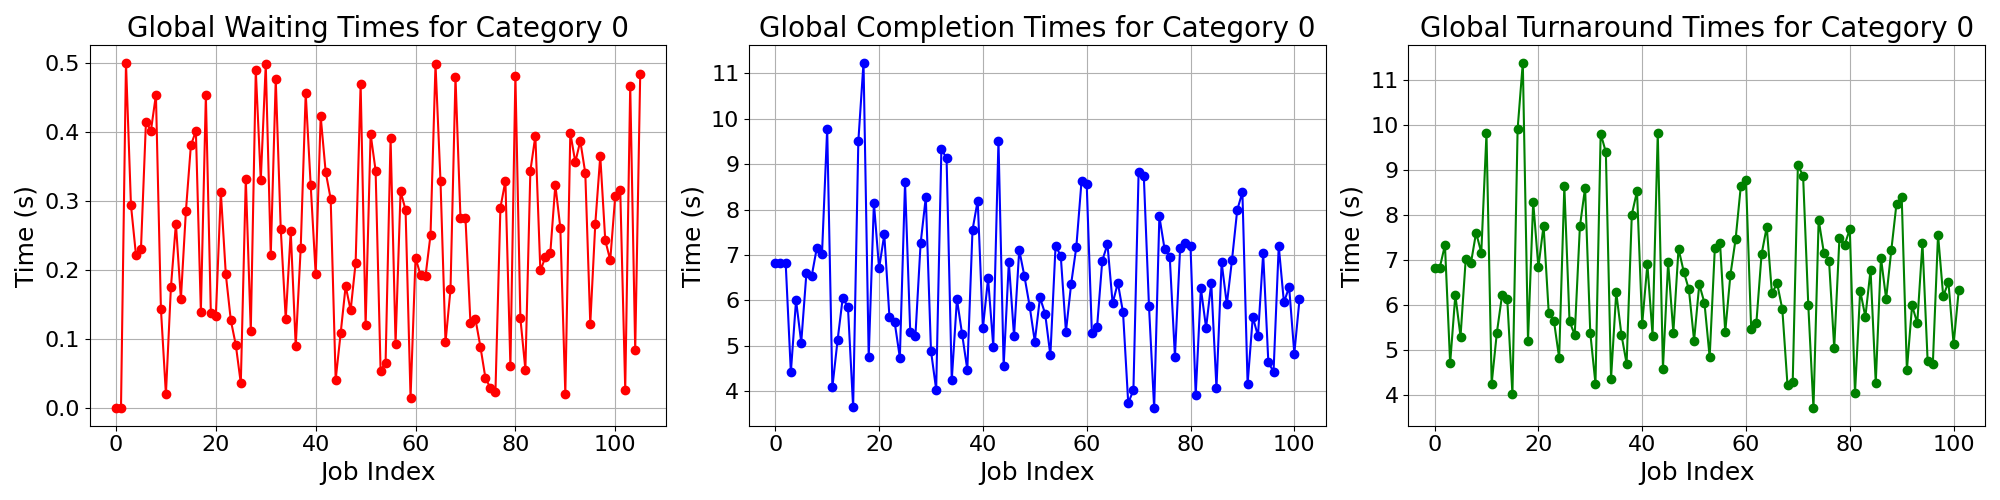

The data file committed next to this chart (first rows):
waiting_times, completion_times, turnaround_times
0.0, 6.83, 6.83
0.0, 6.83, 6.83
0.5, 6.83, 7.33
0.2937, 4.414, 4.708
0.222, 6.002, 6.224
0.2302, 5.07, 5.3
0.4142, 6.602, 7.016
0.4018, 6.526, 6.928
0.4533, 7.152, 7.605
0.1437, 7.018, 7.162
0.02046, 9.784, 9.804
0.1751, 4.084, 4.259
0.2672, 5.118, 5.385
0.1581, 6.058, 6.216
0.285, 5.852, 6.137
0.3803, 3.644, 4.024
0.4012, 9.502, 9.903
0.1401, 11.24, 11.38
0.4527, 4.752, 5.205
0.1374, 8.148, 8.285
0.1334, 6.704, 6.837
0.3129, 7.45, 7.763
0.1937, 5.624, 5.818
0.1276, 5.516, 5.644
0.0917, 4.738, 4.83
0.03644, 8.596, 8.632
0.3322, 5.312, 5.644
0.1119, 5.222, 5.334
0.489, 7.254, 7.743
0.3301, 8.27, 8.6
0.4978, 4.884, 5.382
0.2214, 4.032, 4.253
0.4758, 9.328, 9.804
0.2596, 9.132, 9.392
0.1292, 4.24, 4.369
0.2561, 6.026, 6.282
0.09024, 5.252, 5.342
0.2321, 4.47, 4.702
0.4557, 7.55, 8.006
0.3226, 8.198, 8.521
0.1941, 5.386, 5.58
0.4223, 6.482, 6.904
0.3418, 4.982, 5.324
0.3031, 9.516, 9.819
0.0415, 4.55, 4.592
0.1087, 6.84, 6.949
0.177, 5.212, 5.389
0.1419, 7.108, 7.25
0.2106, 6.532, 6.743
0.4692, 5.876, 6.345
0.1203, 5.092, 5.212
0.3968, 6.062, 6.459
0.344, 5.702, 6.046
0.05481, 4.788, 4.843
0.06637, 7.2, 7.266
0.3911, 6.982, 7.373
0.09374, 5.308, 5.402
0.3138, 6.358, 6.672
0.2873, 7.174, 7.461
0.0157, 8.618, 8.634
... 46 more rows
